The GitHub repository Jekso/Epsilon-AI-Expo contains a labelled image folder "dataset" with 2 categories: hot dog, not hot dog. Examples follow, each with its label.

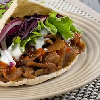
Label: not hot dog

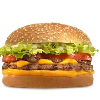
Label: not hot dog

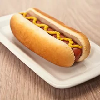
Label: hot dog

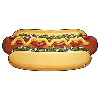
Label: hot dog

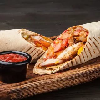
Label: not hot dog

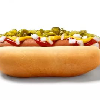
Label: hot dog
